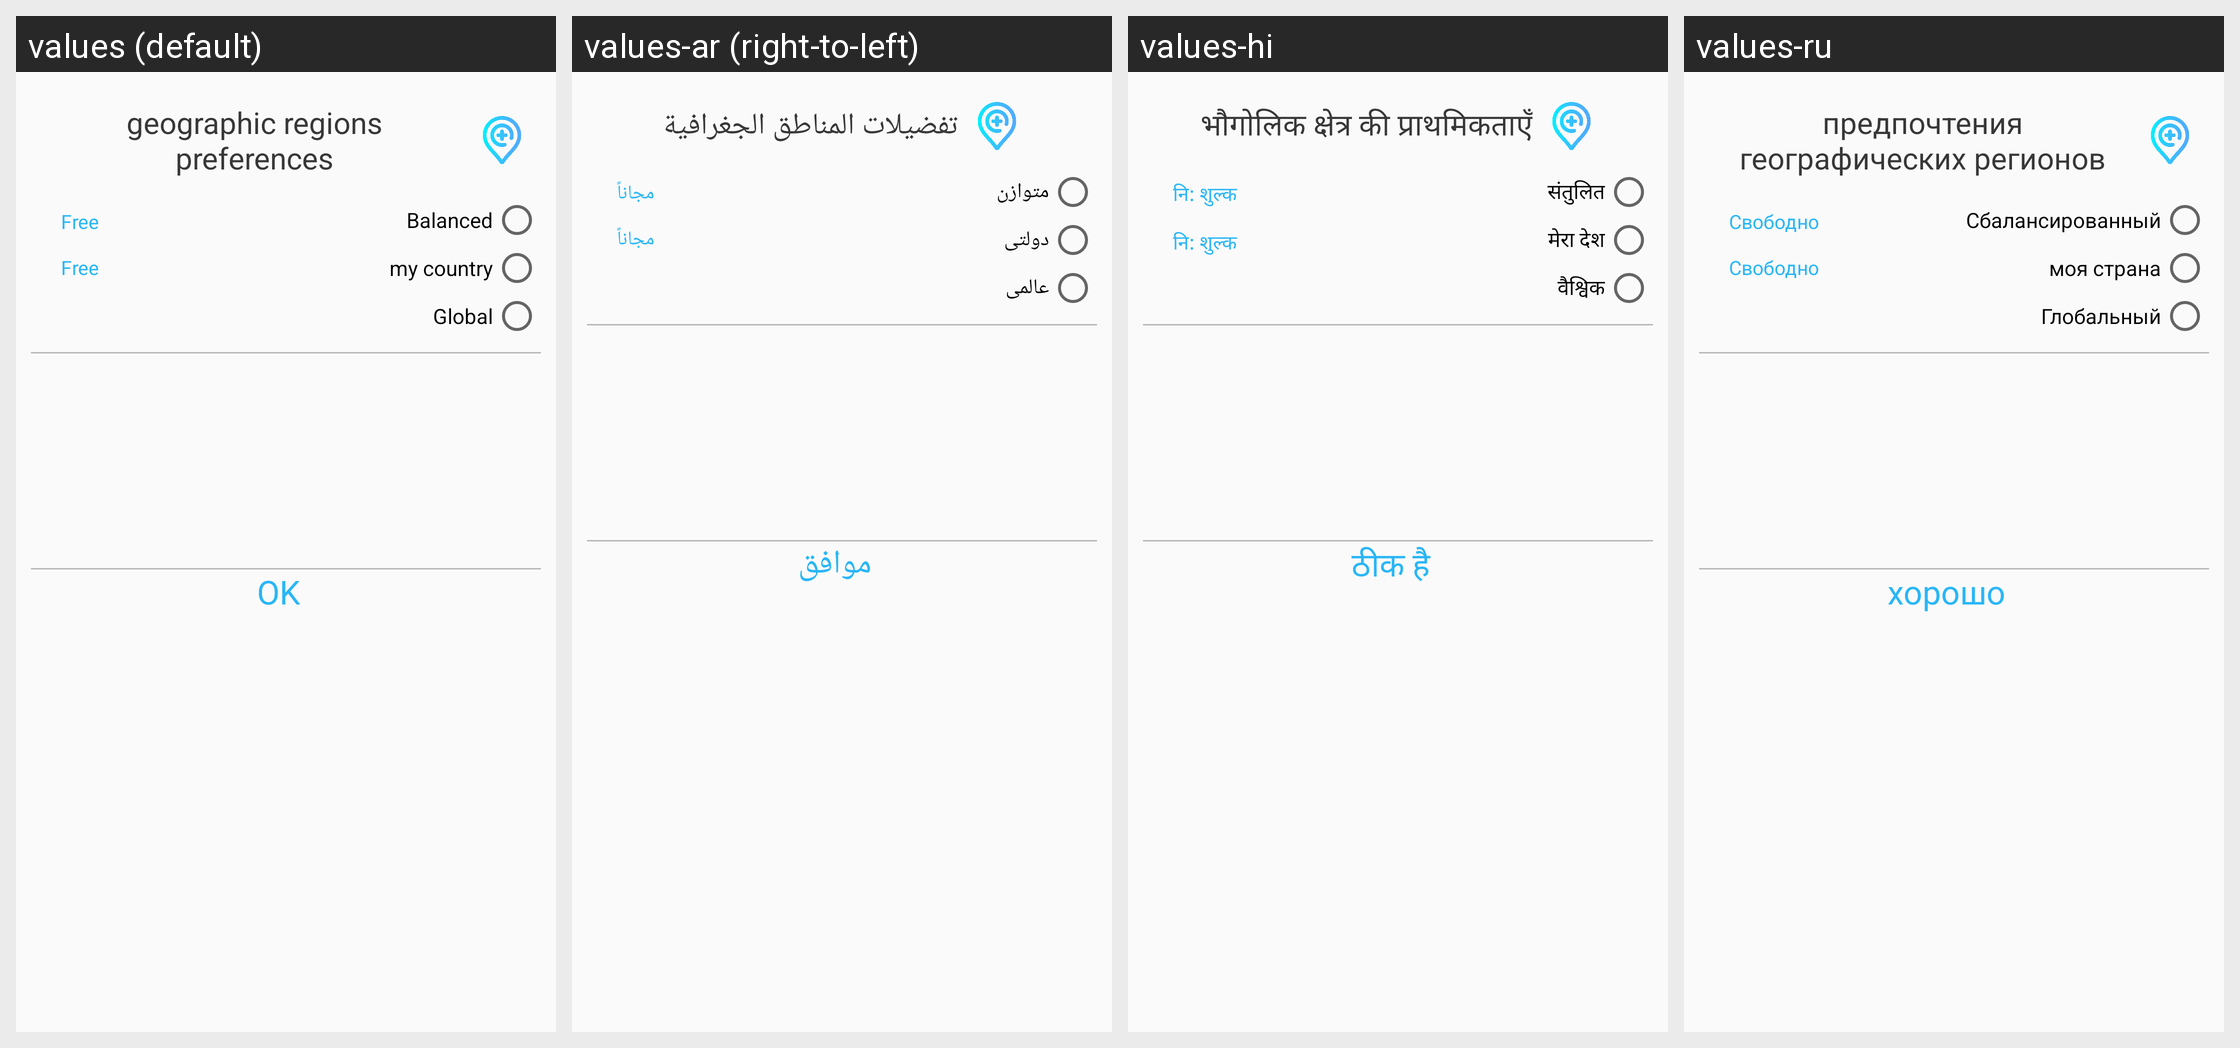

Here is an Android app screen in its default locale and in the app's own translations. Write out the translated-string differences for the strings that appear on this screen.
Android screen res/layout/dialog_geographic_regions_preferences.xml rendered under 4 locales, left to right: values (default), values-ar (right-to-left), values-hi, values-ru. Device: Nexus 5 (rendered at 1080×1920; each locale shown at half size, 540×960, under a caption strip naming it); theme AppTheme.
Other locales in the repository, not shown: values-de, values-fr, values-it, values-ja, values-ko, values-ro, values-tl, values-tr, values-zh-rCN, values-zh-rTW.
Strings drawn on this screen, with the default value and each locale's value (text and hints the layout hard-codes, and strings that could not be matched under every locale, appear in the picture but are not listed):

id_87
  values: geographic regions preferences
  values-ar: تفضيلات المناطق الجغرافية
  values-hi: भौगोलिक क्षेत्र की प्राथमिकताएँ
  values-ru: предпочтения географических регионов

id_177
  values: Free
  values-ar: مجاناً
  values-hi: नि: शुल्क
  values-ru: Свободно

id_88
  values: Balanced
  values-ar: متوازن
  values-hi: संतुलित
  values-ru: Сбалансированный

id_89
  values: my country
  values-ar: دولتى
  values-hi: मेरा देश
  values-ru: моя страна

id_90
  values: Global
  values-ar: عالمى
  values-hi: वैश्विक
  values-ru: Глобальный

ok
  values: OK
  values-ar: موافق
  values-hi: ठीक है
  values-ru: хорошо
